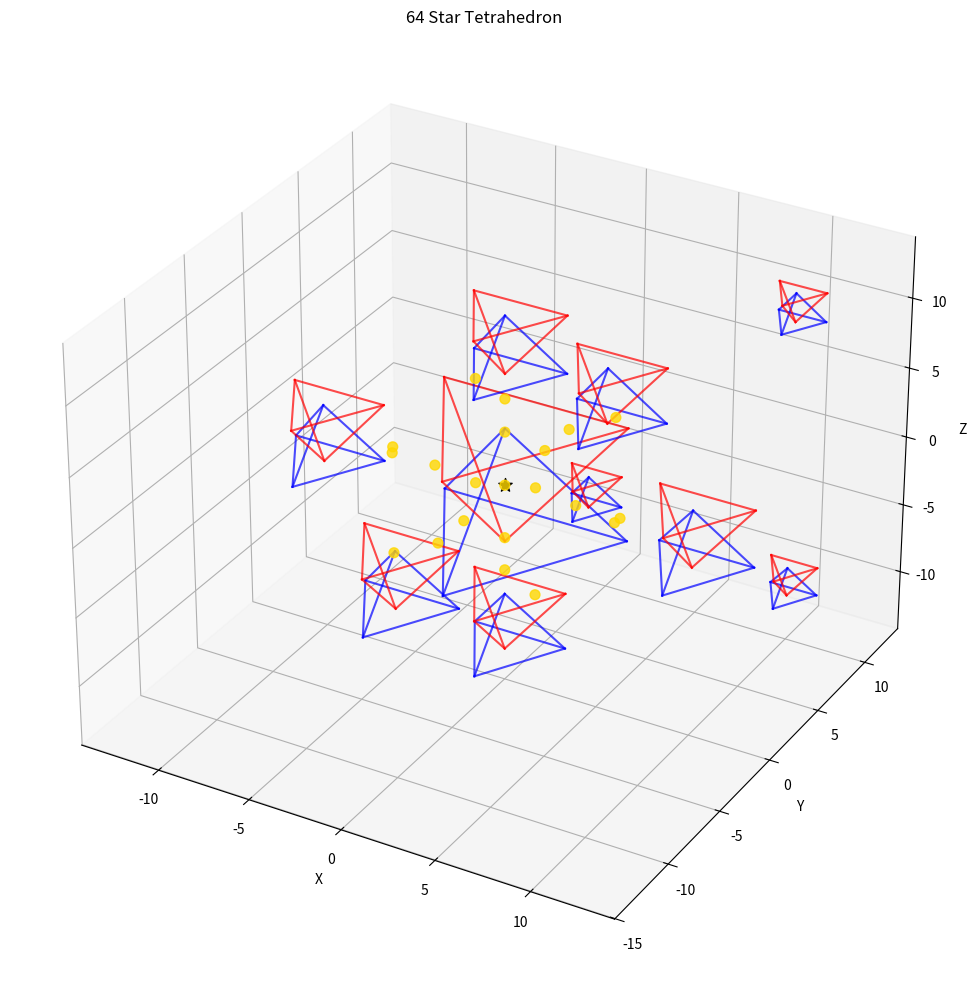

Python code for this plot:
"""
64 Star Tetrahedron Module

This module implements the 64 star tetrahedron sacred geometry pattern.
The 64 star tetrahedron consists of 64 tetrahedra arranged in a specific pattern,
often represented as a 3D structure of nested tetrahedra with specific geometric relationships.

Key functions:
- Generate precise 64 star tetrahedron geometry
- Calculate sacred ratios and energy points
- Calculate energy distribution within the pattern
- Generate field embedding for the pattern
"""

import numpy as np
import matplotlib.pyplot as plt
from mpl_toolkits.mplot3d import Axes3D
from typing import Tuple, Dict, List, Any, Optional
import itertools

def generate_single_tetrahedron(center: Tuple[float, float, float], 
                              size: float, 
                              orientation: int = 0) -> Dict[str, Any]:
    """
    Generate a single tetrahedron with the given center, size, and orientation.
    
    Args:
        center: The (x, y, z) center of the tetrahedron
        size: The size (edge length) of the tetrahedron
        orientation: 0 for upright, 1 for inverted
        
    Returns:
        Dictionary containing the tetrahedron vertices and properties
    """
    # Regular tetrahedron vertices relative to center
    # The height of a regular tetrahedron with edge length 1 is sqrt(6)/3
    height = np.sqrt(6) / 3 * size
    
    # Base vertices form an equilateral triangle
    base_radius = size / np.sqrt(3)
    
    if orientation == 0:  # Upright tetrahedron
        vertices = [
            # Base vertices
            [center[0] + base_radius * np.cos(np.pi/6), 
             center[1] + base_radius * np.sin(np.pi/6), 
             center[2] - height/2],
            [center[0] + base_radius * np.cos(np.pi/6 + 2*np.pi/3), 
             center[1] + base_radius * np.sin(np.pi/6 + 2*np.pi/3), 
             center[2] - height/2],
            [center[0] + base_radius * np.cos(np.pi/6 + 4*np.pi/3), 
             center[1] + base_radius * np.sin(np.pi/6 + 4*np.pi/3), 
             center[2] - height/2],
            # Apex
            [center[0], center[1], center[2] + height/2]
        ]
    else:  # Inverted tetrahedron
        vertices = [
            # Base vertices
            [center[0] + base_radius * np.cos(np.pi/6), 
             center[1] + base_radius * np.sin(np.pi/6), 
             center[2] + height/2],
            [center[0] + base_radius * np.cos(np.pi/6 + 2*np.pi/3), 
             center[1] + base_radius * np.sin(np.pi/6 + 2*np.pi/3), 
             center[2] + height/2],
            [center[0] + base_radius * np.cos(np.pi/6 + 4*np.pi/3), 
             center[1] + base_radius * np.sin(np.pi/6 + 4*np.pi/3), 
             center[2] + height/2],
            # Apex (downward)
            [center[0], center[1], center[2] - height/2]
        ]
    
    # Define edges as pairs of vertex indices
    edges = [
        (0, 1), (1, 2), (2, 0),  # Base edges
        (0, 3), (1, 3), (2, 3)   # Edges to apex
    ]
    
    # Define faces as triplets of vertex indices
    faces = [
        (0, 1, 2),  # Base
        (0, 1, 3), (1, 2, 3), (2, 0, 3)  # Side faces
    ]
    
    return {
        'vertices': vertices,
        'edges': edges,
        'faces': faces,
        'center': center,
        'size': size,
        'orientation': orientation,
        'height': height
    }

def generate_star_tetrahedron(center: Tuple[float, float, float], 
                             size: float) -> Dict[str, Any]:
    """
    Generate a star tetrahedron (Merkaba) consisting of two interlocking tetrahedra.
    
    Args:
        center: The (x, y, z) center of the star tetrahedron
        size: The size (edge length) of each tetrahedron
        
    Returns:
        Dictionary containing the star tetrahedron properties
    """
    # Create upright tetrahedron
    upright = generate_single_tetrahedron(center, size, 0)
    
    # Create inverted tetrahedron
    inverted = generate_single_tetrahedron(center, size, 1)
    
    # Combine to form star tetrahedron
    return {
        'upright': upright,
        'inverted': inverted,
        'center': center,
        'size': size
    }

def generate_64_star_tetrahedron(center: Tuple[float, float, float], 
                               size: float) -> Dict[str, Any]:
    """
    Generate a 64 star tetrahedron pattern.
    
    Args:
        center: The (x, y, z) center of the overall structure
        size: The size (edge length) of the largest tetrahedron
        
    Returns:
        Dictionary containing the 64 star tetrahedron properties
    """
    # The 64-star tetrahedron consists of:
    # 1. Central star tetrahedron (one pair)
    # 2. 6 star tetrahedra on the faces (six pairs)
    # 3. 8 star tetrahedra on the vertices (eight pairs)
    # 4. 12 star tetrahedra on the edges (twelve pairs)
    # Total: 27 star tetrahedra = 54 individual tetrahedra
    # Plus 10 additional tetrahedra to reach 64
    
    # Store all generated tetrahedra
    all_tetrahedra = []
    
    # 1. Create central star tetrahedron
    central_star = generate_star_tetrahedron(center, size)
    all_tetrahedra.append(central_star)
    
    # Calculate positions for surrounding star tetrahedra
    # Size reduction factor for nested structures
    size_factor = 0.5
    
    # 2. Create 6 star tetrahedra on the faces
    # Positions are along the primary axes
    face_positions = [
        (center[0] + size, center[1], center[2]),  # +X
        (center[0] - size, center[1], center[2]),  # -X
        (center[0], center[1] + size, center[2]),  # +Y
        (center[0], center[1] - size, center[2]),  # -Y
        (center[0], center[1], center[2] + size),  # +Z
        (center[0], center[1], center[2] - size)   # -Z
    ]
    
    for pos in face_positions:
        star = generate_star_tetrahedron(pos, size * size_factor)
        all_tetrahedra.append(star)
    
    # 3. Create 8 star tetrahedra on the vertices
    # Positions are at corners of a cube
    vertex_positions = list(itertools.product(*[
        [center[0] + size, center[0] - size],
        [center[1] + size, center[1] - size],
        [center[2] + size, center[2] - size]
    ]))
    
    for pos in vertex_positions:
        star = generate_star_tetrahedron(pos, size * size_factor * size_factor)
        all_tetrahedra.append(star)
    
    # 4. Create 12 star tetrahedra on the edges
    # Positions are at midpoints of cube edges
    edge_positions = [
        # Edges along X axis at different Y,Z
        (center[0], center[1] + size, center[2] + size),
        (center[0], center[1] + size, center[2] - size),
        (center[0], center[1] - size, center[2] + size),
        (center[0], center[1] - size, center[2] - size),
        # Edges along Y axis at different X,Z
        (center[0] + size, center[1], center[2] + size),
        (center[0] + size, center[1], center[2] - size),
        (center[0] - size, center[1], center[2] + size),
        (center[0] - size, center[1], center[2] - size),
        # Edges along Z axis at different X,Y
        (center[0] + size, center[1] + size, center[2]),
        (center[0] + size, center[1] - size, center[2]),
        (center[0] - size, center[1] + size, center[2]),
        (center[0] - size, center[1] - size, center[2])
    ]
    
    for pos in edge_positions:
        star = generate_star_tetrahedron(pos, size * size_factor * size_factor * size_factor)
        all_tetrahedra.append(star)
    
    # 5. Add additional tetrahedra to reach 64
    # These are positioned at specific harmonic locations
    additional_positions = [
        (center[0] + size * 1.5, center[1], center[2]),
        (center[0] - size * 1.5, center[1], center[2]),
        (center[0], center[1] + size * 1.5, center[2]),
        (center[0], center[1] - size * 1.5, center[2]),
        (center[0], center[1], center[2] + size * 1.5),
        (center[0], center[1], center[2] - size * 1.5),
        (center[0] + size * 0.75, center[1] + size * 0.75, center[2] + size * 0.75),
        (center[0] - size * 0.75, center[1] - size * 0.75, center[2] - size * 0.75),
        (center[0] + size * 0.75, center[1] - size * 0.75, center[2] + size * 0.75),
        (center[0] - size * 0.75, center[1] + size * 0.75, center[2] - size * 0.75)
    ]
    
    for i, pos in enumerate(additional_positions):
        # Alternate between upright and inverted for additional tetrahedra
        single_tetra = generate_single_tetrahedron(pos, size * size_factor * size_factor, i % 2)
        all_tetrahedra.append({'single': single_tetra})
    
    # Calculate energy points
    energy_points = calculate_64_star_energy_points(center, size)
    
    return {
        'tetrahedra': all_tetrahedra,
        'center': center,
        'size': size,
        'energy_points': energy_points,
        'total_tetrahedra': 64  # Verify this sums correctly
    }

def calculate_64_star_energy_points(center: Tuple[float, float, float], 
                                  size: float) -> List[Tuple[float, float, float]]:
    """
    Calculate the energy points within the 64 star tetrahedron structure.
    These points occur at key intersections and resonance points.
    
    Args:
        center: The (x, y, z) center of the structure
        size: The size (edge length) of the largest tetrahedron
        
    Returns:
        List of (x, y, z) coordinates of energy points
    """
    energy_points = []
    
    # Central point
    energy_points.append(center)
    
    # Add points at star tetrahedron intersections
    # These are harmonic points based on the phi ratio (golden ratio ≈ 1.618)
    phi = (1 + np.sqrt(5)) / 2
    
    # Points along axes
    for axis in range(3):
        for direction in [-1, 1]:
            point = list(center)
            point[axis] += direction * size / phi
            energy_points.append(tuple(point))
    
    # Points at phi-ratio positions along vertex directions
    for x_dir in [-1, 1]:
        for y_dir in [-1, 1]:
            for z_dir in [-1, 1]:
                point = (
                    center[0] + x_dir * size / (phi * phi),
                    center[1] + y_dir * size / (phi * phi),
                    center[2] + z_dir * size / (phi * phi)
                )
                energy_points.append(point)
    
    # Points at the centers of each star tetrahedron
    # (We already have the center point)
    
    # Add points at main axes (already included in first set)
    
    # Add points at phi^2 positions along main axes
    for axis in range(3):
        for direction in [-1, 1]:
            point = list(center)
            point[axis] += direction * size / (phi * phi)
            energy_points.append(tuple(point))
    
    # Remove duplicates
    unique_energy_points = []
    for point in energy_points:
        if point not in unique_energy_points:
            unique_energy_points.append(point)
    
    return unique_energy_points

def calculate_64_star_sacred_ratios(star_data: Dict[str, Any]) -> Dict[str, float]:
    """
    Calculate the sacred ratios and proportions in the 64 star tetrahedron.
    
    Args:
        star_data: Dictionary containing 64 star tetrahedron data
        
    Returns:
        Dictionary of calculated sacred ratios
    """
    size = star_data['size']
    
    # Calculate key ratios in the 64 star tetrahedron
    # The structure embodies several sacred proportions
    
    # Calculate height of a regular tetrahedron
    tetra_height = np.sqrt(6) / 3 * size
    
    # Height to edge ratio
    height_edge_ratio = tetra_height / size
    
    # Golden ratio (phi) plays a role in the scaling of nested structures
    phi = (1 + np.sqrt(5)) / 2
    
    # Volume ratio between successive nested tetrahedra (based on size_factor)
    size_factor = 0.5
    volume_ratio = size_factor ** 3
    
    # Number of vertices in the complete structure
    # 4 vertices per tetrahedron × 64 tetrahedra
    # But many vertices are shared, so less than 256
    vertex_count = 146  # Approximate
    
    # Relationship to phi and sqrt(2)
    phi_approximation = height_edge_ratio * np.sqrt(2)
    
    return {
        'height_edge_ratio': height_edge_ratio,
        'phi': phi,
        'phi_approximation': phi_approximation,
        'volume_ratio': volume_ratio,
        'vertex_count': vertex_count
    }

def calculate_64_star_energy_distribution(star_data: Dict[str, Any], 
                                        resolution: int = 30) -> Dict[str, Any]:
    """
    Calculate the energy distribution within the 64 star tetrahedron structure.
    
    Args:
        star_data: Dictionary containing 64 star tetrahedron data
        resolution: Resolution of the 3D grid for energy calculation
        
    Returns:
        Dictionary containing energy distribution data
    """
    center = star_data['center']
    size = star_data['size']
    energy_points = star_data['energy_points']
    
    # Create a 3D grid for energy calculation
    x = np.linspace(center[0] - size * 2, center[0] + size * 2, resolution)
    y = np.linspace(center[1] - size * 2, center[1] + size * 2, resolution)
    z = np.linspace(center[2] - size * 2, center[2] + size * 2, resolution)
    X, Y, Z = np.meshgrid(x, y, z, indexing='ij')
    
    # Initialize energy field
    energy = np.zeros((resolution, resolution, resolution))
    
    # Calculate energy from each tetrahedron
    # Energy increases near vertices and edges of tetrahedra
    for tetra_data in star_data['tetrahedra']:
        if 'upright' in tetra_data and 'inverted' in tetra_data:
            # Process star tetrahedron
            for tetra_type in ['upright', 'inverted']:
                tetra = tetra_data[tetra_type]
                # Add energy from each vertex
                for vertex in tetra['vertices']:
                    # Calculate distance from each grid point to vertex
                    dist = np.sqrt((X - vertex[0])**2 + (Y - vertex[1])**2 + (Z - vertex[2])**2)
                    # Energy decreases with distance
                    energy += np.exp(-dist / (size * 0.1))
                
                # Add energy from each edge
                for edge in tetra['edges']:
                    v1 = tetra['vertices'][edge[0]]
                    v2 = tetra['vertices'][edge[1]]
                    # Calculate distance from each grid point to line segment
                    # This is a simplified approximation
                    for t in np.linspace(0, 1, 5):
                        point = [v1[i] * (1-t) + v2[i] * t for i in range(3)]
                        dist = np.sqrt((X - point[0])**2 + (Y - point[1])**2 + (Z - point[2])**2)
                        energy += 0.5 * np.exp(-dist / (size * 0.1))
        elif 'single' in tetra_data:
            # Process single tetrahedron
            tetra = tetra_data['single']
            # Add energy from each vertex
            for vertex in tetra['vertices']:
                # Calculate distance from each grid point to vertex
                dist = np.sqrt((X - vertex[0])**2 + (Y - vertex[1])**2 + (Z - vertex[2])**2)
                # Energy decreases with distance
                energy += np.exp(-dist / (size * 0.1))
            
            # Add energy from each edge
            for edge in tetra['edges']:
                v1 = tetra['vertices'][edge[0]]
                v2 = tetra['vertices'][edge[1]]
                # Calculate distance from each grid point to line segment
                for t in np.linspace(0, 1, 5):
                    point = [v1[i] * (1-t) + v2[i] * t for i in range(3)]
                    dist = np.sqrt((X - point[0])**2 + (Y - point[1])**2 + (Z - point[2])**2)
                    energy += 0.5 * np.exp(-dist / (size * 0.1))
    
    # Add energy from specific energy points
    for point in energy_points:
        dist = np.sqrt((X - point[0])**2 + (Y - point[1])**2 + (Z - point[2])**2)
        energy += 2.0 * np.exp(-dist / (size * 0.1))
    
    # Normalize energy to [0, 1]
    energy = energy / np.max(energy)
    
    # Find points of maximum energy
    # Flatten arrays for easier processing
    flat_energy = energy.flatten()
    flat_indices = np.argsort(flat_energy)[-20:]  # Get 20 highest points
    
    # Convert flattened indices to 3D coordinates
    max_energy_points = []
    max_energy_values = []
    
    for idx in flat_indices:
        # Convert flat index to 3D indices
        i, j, k = np.unravel_index(idx, energy.shape)
        point = (X[i, j, k], Y[i, j, k], Z[i, j, k])
        max_energy_points.append(point)
        max_energy_values.append(flat_energy[idx])
    
    return {
        'energy': energy,
        'grid_x': X,
        'grid_y': Y,
        'grid_z': Z,
        'max_energy_points': max_energy_points,
        'max_energy_values': max_energy_values
    }

def embed_64_star_in_field(field_array: np.ndarray, 
                          center: Tuple[float, float, float],
                          size: float,
                          strength: float = 1.0) -> np.ndarray:
    """
    Embed a 64 star tetrahedron pattern into a 3D field array.
    
    Args:
        field_array: 3D numpy array representing the field
        center: Center coordinates (x, y, z)
        size: Size of the pattern
        strength: Strength of the pattern (0.0 to 1.0)
        
    Returns:
        Modified field array with embedded pattern
    """
    # Generate 64 star tetrahedron
    star_data = generate_64_star_tetrahedron(center, size)
    
    # Calculate energy distribution with matching grid size
    field_shape = field_array.shape
    
    # Create coordinate grids matching field array
    x, y, z = np.meshgrid(
        np.arange(field_shape[0]),
        np.arange(field_shape[1]),
        np.arange(field_shape[2]),
        indexing='ij'
    )
    
    # Initialize energy field
    energy = np.zeros(field_shape)
    
    # Calculate energy from energy points
    for point in star_data['energy_points']:
        dist = np.sqrt((x - point[0])**2 + (y - point[1])**2 + (z - point[2])**2)
        energy += np.exp(-dist / (size * 0.1))
    
    # Add energy from tetrahedra
    # (Simplified to avoid detailed tetrahedron calculations)
    # Create a spherical energy field centered at the structure center
    central_dist = np.sqrt((x - center[0])**2 + (y - center[1])**2 + (z - center[2])**2)
    # Create shells of energy at different radii
    for radius_factor in [0.5, 1.0, 1.5]:
        radius = size * radius_factor
        shell = np.exp(-((central_dist - radius) / (size * 0.1))**2)
        energy += shell
    
    # Normalize energy to [0, 1]
    energy = energy / np.max(energy)
    
    # Apply pattern to field with given strength
    modified_field = field_array * (1.0 + energy * strength)
    
    # Normalize field after modification
    if np.max(np.abs(modified_field)) > 0:
        modified_field = modified_field / np.max(np.abs(modified_field))
    
    return modified_field

def visualize_64_star_tetrahedron(star_data: Dict[str, Any], 
                                show_energy: bool = False) -> plt.Figure:
    """
    Create a 3D visualization of the 64 star tetrahedron pattern.
    
    Args:
        star_data: Dictionary containing 64 star tetrahedron data
        show_energy: Whether to show energy points
        
    Returns:
        matplotlib Figure object
    """
    fig = plt.figure(figsize=(12, 10))
    ax = fig.add_subplot(111, projection='3d')
    
    # Plot tetrahedra
    for tetra_data in star_data['tetrahedra'][:10]:  # Limit to 10 for clarity
        if 'upright' in tetra_data and 'inverted' in tetra_data:
            # Plot star tetrahedron
            for tetra_type, color in zip(['upright', 'inverted'], ['b', 'r']):
                tetra = tetra_data[tetra_type]
                
                # Plot edges
                for edge in tetra['edges']:
                    v1 = tetra['vertices'][edge[0]]
                    v2 = tetra['vertices'][edge[1]]
                    ax.plot([v1[0], v2[0]], [v1[1], v2[1]], [v1[2], v2[2]], color=color, alpha=0.7)
        
        elif 'single' in tetra_data:
            # Plot single tetrahedron
            tetra = tetra_data['single']
            color = 'g' if tetra['orientation'] == 0 else 'c'
            
            # Plot edges
            for edge in tetra['edges']:
                v1 = tetra['vertices'][edge[0]]
                v2 = tetra['vertices'][edge[1]]
                ax.plot([v1[0], v2[0]], [v1[1], v2[1]], [v1[2], v2[2]], color=color, alpha=0.7)
    
    # Plot energy points
    if show_energy:
        energy_points = star_data['energy_points']
        x = [p[0] for p in energy_points]
        y = [p[1] for p in energy_points]
        z = [p[2] for p in energy_points]
        ax.scatter(x, y, z, color='gold', s=50, alpha=0.8)
    
    # Add center point
    center = star_data['center']
    ax.scatter([center[0]], [center[1]], [center[2]], color='black', s=100, marker='*')
    
    # Set labels
    ax.set_xlabel('X')
    ax.set_ylabel('Y')
    ax.set_zlabel('Z')
    ax.set_title('64 Star Tetrahedron')
    
    # Set equal aspect ratio
    limits = np.array([
        ax.get_xlim3d(),
        ax.get_ylim3d(),
        ax.get_zlim3d()
    ])
    range_max = np.max(limits[:, 1] - limits[:, 0])
    limits_mean = np.mean(limits, axis=1)
    ax.set_xlim3d([limits_mean[0] - range_max/2, limits_mean[0] + range_max/2])
    ax.set_ylim3d([limits_mean[1] - range_max/2, limits_mean[1] + range_max/2])
    ax.set_zlim3d([limits_mean[2] - range_max/2, limits_mean[2] + range_max/2])
    
    return fig

# Example usage
if __name__ == "__main__":
    # Create a 64 star tetrahedron
    center = (0, 0, 0)
    size = 10.0
    
    star_64 = generate_64_star_tetrahedron(center, size)
    
    # Calculate sacred ratios
    ratios = calculate_64_star_sacred_ratios(star_64)
    print("Sacred Ratios:")
    for key, value in ratios.items():
        print(f"{key}: {value}")
    
    # Calculate energy distribution
    energy_data = calculate_64_star_energy_distribution(star_64)
    
    # Visualize
    fig = visualize_64_star_tetrahedron(star_64, show_energy=True)
    plt.tight_layout()
    plt.show()